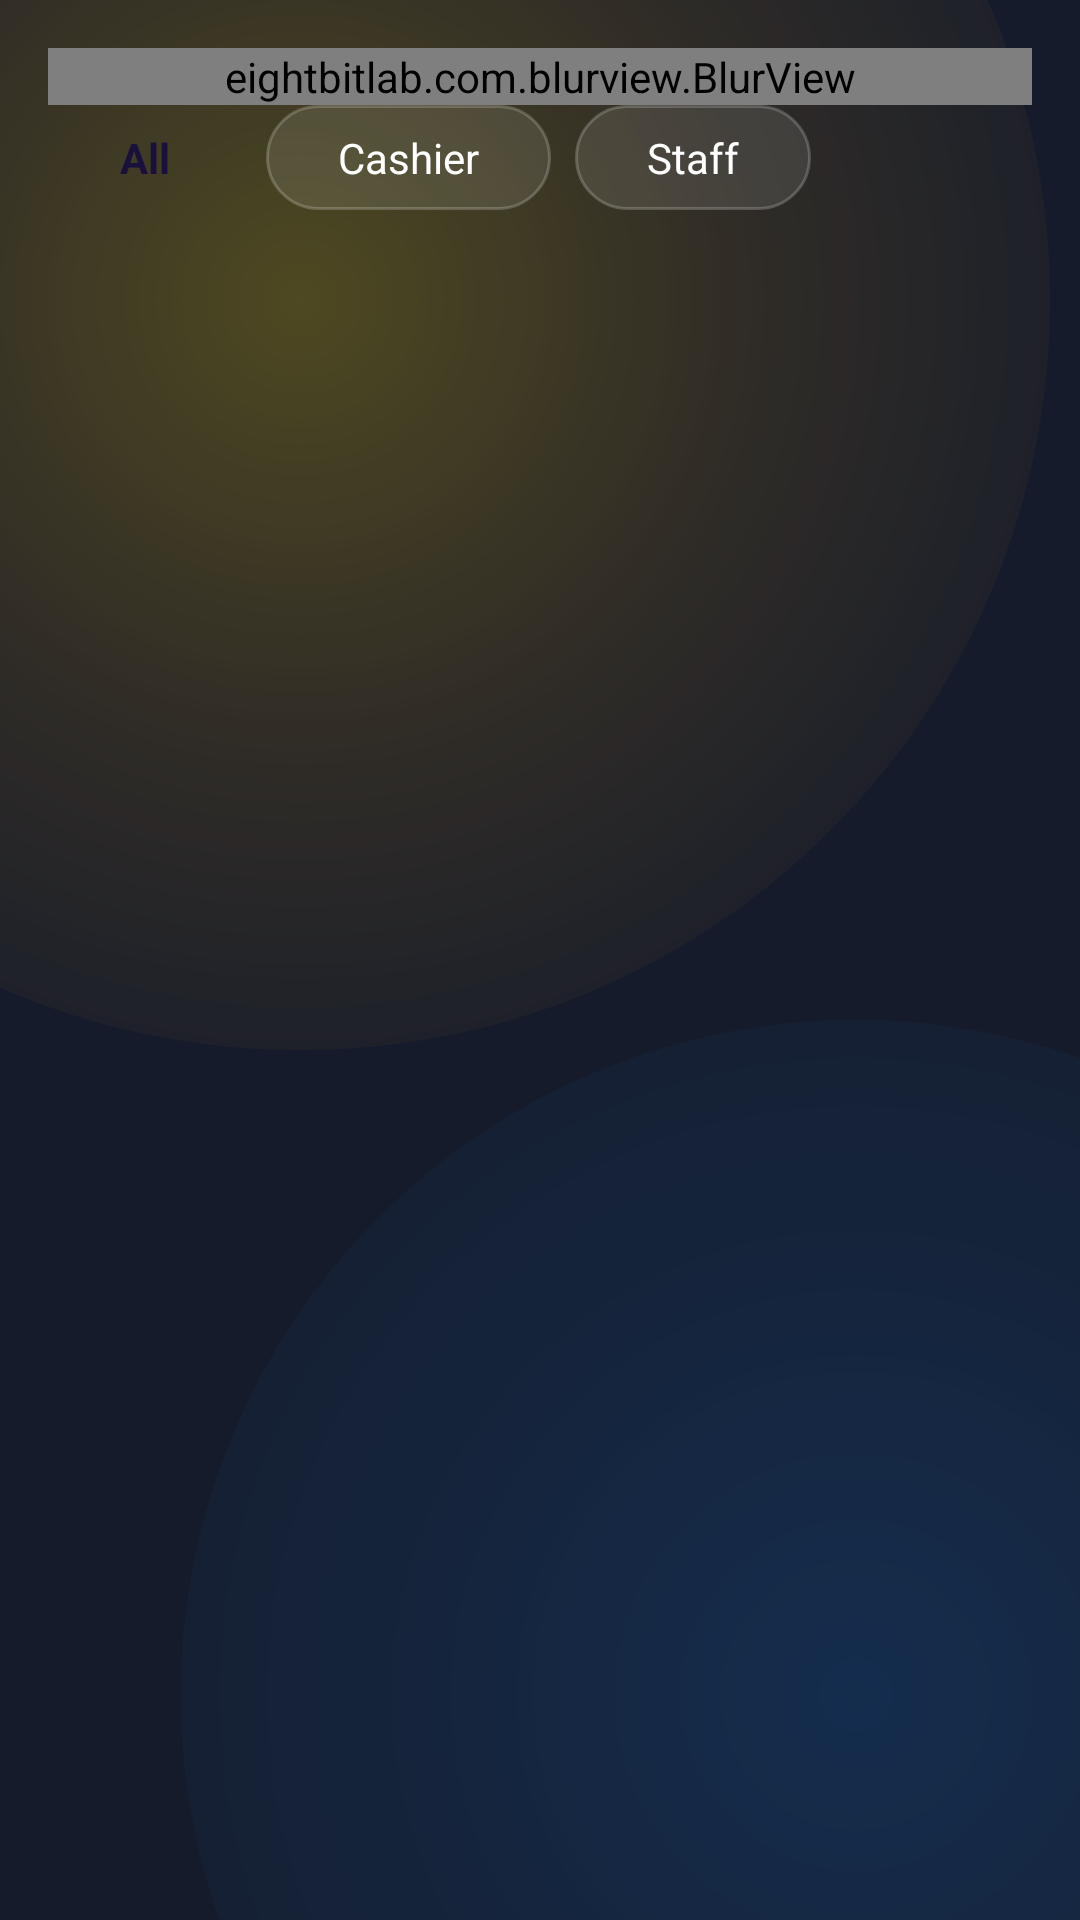

This screen was rendered from an Android layout file. Write that file and the resources it references.
<!-- AndroidManifest.xml: application theme Theme.ShopManager -->
<!-- res/layout/activity_employee_list.xml -->
<?xml version="1.0" encoding="utf-8"?>
<androidx.constraintlayout.widget.ConstraintLayout
    xmlns:android="http://schemas.android.com/apk/res/android"
    xmlns:app="http://schemas.android.com/apk/res-auto"
    android:layout_width="match_parent"
    android:layout_height="match_parent"
    android:background="@color/bg_dark">

    <include layout="@layout/layout_animated_bg" />

    <eightbitlab.com.blurview.BlurView
        android:id="@+id/blurSearchBar"
        android:layout_width="match_parent"
        android:layout_height="wrap_content"
        android:layout_margin="16dp"
        app:blurOverlayColor="#1AFFFFFF"
        app:layout_constraintTop_toTopOf="parent">

        <LinearLayout
            android:layout_width="match_parent"
            android:layout_height="50dp"
            android:background="@drawable/bg_glass_card_border"
            android:gravity="center_vertical"
            android:paddingHorizontal="16dp">

            <ImageView
                android:id="@+id/btnBack"
                android:layout_width="24dp"
                android:layout_height="24dp"
                android:src="@android:drawable/ic_menu_revert"
                app:tint="@color/white"
                android:layout_marginEnd="12dp"/>

            <ImageView
                android:layout_width="24dp"
                android:layout_height="24dp"
                android:src="@android:drawable/ic_menu_search"
                app:tint="@color/white_50"/>

            <EditText
                android:id="@+id/etSearch"
                android:layout_width="match_parent"
                android:layout_height="wrap_content"
                android:background="@null"
                android:hint="Search name or role..."
                android:textColorHint="@color/white_50"
                android:textColor="@color/white"
                android:layout_marginStart="12dp"
                android:inputType="text"/>
        </LinearLayout>
    </eightbitlab.com.blurview.BlurView>

    <HorizontalScrollView
        android:id="@+id/scrollTabs"
        android:layout_width="match_parent"
        android:layout_height="wrap_content"
        android:scrollbars="none"
        android:paddingStart="16dp"
        android:paddingBottom="16dp"
        android:clipToPadding="false"
        app:layout_constraintTop_toBottomOf="@id/blurSearchBar">

        <LinearLayout
            android:layout_width="wrap_content"
            android:layout_height="wrap_content"
            android:orientation="horizontal">

            <TextView
                android:layout_width="wrap_content"
                android:layout_height="wrap_content"
                android:text="All"
                android:background="@drawable/bg_tab_active"
                android:textColor="@color/bg_deep_purple"
                android:paddingHorizontal="24dp"
                android:paddingVertical="8dp"
                android:textStyle="bold"
                android:layout_marginEnd="8dp"/>

            <TextView
                android:layout_width="wrap_content"
                android:layout_height="wrap_content"
                android:text="Cashier"
                android:background="@drawable/bg_glass_card_border"
                android:textColor="@color/white"
                android:paddingHorizontal="24dp"
                android:paddingVertical="8dp"
                android:layout_marginEnd="8dp"/>

            <TextView
                android:layout_width="wrap_content"
                android:layout_height="wrap_content"
                android:text="Staff"
                android:background="@drawable/bg_glass_card_border"
                android:textColor="@color/white"
                android:paddingHorizontal="24dp"
                android:paddingVertical="8dp"
                android:layout_marginEnd="8dp"/>
        </LinearLayout>
    </HorizontalScrollView>

    <androidx.recyclerview.widget.RecyclerView
        android:id="@+id/recyclerViewEmployees"
        android:layout_width="match_parent"
        android:layout_height="0dp"
        android:paddingHorizontal="16dp"
        android:paddingBottom="16dp"
        android:clipToPadding="false"
        app:layout_constraintTop_toBottomOf="@id/scrollTabs"
        app:layout_constraintBottom_toBottomOf="parent"/>

    <TextView
        android:id="@+id/tvEmpty"
        android:layout_width="wrap_content"
        android:layout_height="wrap_content"
        android:text="No employees found"
        android:textColor="@color/white_50"
        android:visibility="gone"
        app:layout_constraintTop_toBottomOf="@id/scrollTabs"
        app:layout_constraintStart_toStartOf="parent"
        app:layout_constraintEnd_toEndOf="parent"
        android:layout_marginTop="50dp"/>

</androidx.constraintlayout.widget.ConstraintLayout>
<!-- res/layout/layout_animated_bg.xml (included above) -->
<?xml version="1.0" encoding="utf-8"?>
<merge xmlns:android="http://schemas.android.com/apk/res/android"
    xmlns:app="http://schemas.android.com/apk/res-auto">

    <ImageView
        android:id="@+id/glowTop"
        android:layout_width="500dp"
        android:layout_height="500dp"
        android:src="@drawable/bg_glow_circle"
        android:alpha="0.6"
        android:translationX="-150dp"
        android:translationY="-150dp"
        app:layout_constraintStart_toStartOf="parent"
        app:layout_constraintTop_toTopOf="parent"/>

    <ImageView
        android:id="@+id/glowBottom"
        android:layout_width="450dp"
        android:layout_height="450dp"
        android:src="@drawable/bg_glow_circle"
        android:alpha="0.4"
        app:tint="@color/neon_blue"
        android:translationX="150dp"
        android:translationY="150dp"
        app:layout_constraintBottom_toBottomOf="parent"
        app:layout_constraintEnd_toEndOf="parent"/>
</merge>
<!-- resources referenced by this layout -->
<resources>
  <color name="bg_dark">#151B2B</color>
  <color name="bg_deep_purple">#1A103C</color>
  <color name="neon_blue">#0A84FF</color>
  <color name="white">#FFFFFF</color>
  <color name="white_50">#80FFFFFF</color>
  <!-- drawable bg_glass_card_border (drawable) -->
  <?xml version="1.0" encoding="utf-8"?>
  <shape xmlns:android="http://schemas.android.com/apk/res/android">
      <solid android:color="#1AFFFFFF" />
      <corners android:radius="20dp" />
      <stroke
          android:width="1dp"
          android:color="#33FFFFFF" />
  </shape>
  <!-- drawable bg_glow_circle (drawable) -->
  <?xml version="1.0" encoding="utf-8"?>
  <shape xmlns:android="http://schemas.android.com/apk/res/android"
      android:shape="oval">
      <gradient
          android:centerColor="#2FFFAB00"
          android:centerX="0.5"
          android:centerY="0.5"
          android:endColor="#00000000"
          android:gradientRadius="300dp"
          android:startColor="#66FFD700"
          android:type="radial" />
  </shape>
  <!-- drawable bg_tab_active (drawable) -->
  <?xml version="1.0" encoding="utf-8"?>
  <shape xmlns:android="http://schemas.android.com/apk/res/android">
      <solid android:color="@color/neon_gold" />
      <corners android:radius="50dp" />
  </shape>
  <style name="Theme.ShopManager" parent="Base.Theme.ShopManager" />
  <style name="Base.Theme.ShopManager" parent="Theme.MaterialComponents.DayNight.NoActionBar">
  
          <item name="colorPrimary">@color/accent_blue</item>
          <item name="colorPrimaryVariant">@color/bg_dark</item>
          <item name="colorOnPrimary">@color/text_primary</item>
  
  
          <item name="android:windowLightStatusBar">false</item>
  
  
  
          <item name="android:textColor">@color/text_primary</item>
          <item name="android:textColorSecondary">@color/text_secondary</item>
  
          <item name="android:windowBackground">@drawable/bg_app_main</item>
  
          <item name="android:statusBarColor">@android:color/transparent</item>
  
      </style>
  <color name="accent_blue">#3E7BFA</color>
  <color name="text_primary">#FFFFFF</color>
  <color name="text_secondary">#8A96A8</color>
  <!-- drawable bg_app_main (drawable) -->
  <?xml version="1.0" encoding="utf-8"?>
  <layer-list xmlns:android="http://schemas.android.com/apk/res/android">
  
      <item>
          <shape android:shape="rectangle">
              <gradient
                  android:angle="270"
                  android:centerColor="#151B2B"
                  android:endColor="#0F0F13"
                  android:startColor="#1A1F2E" />
          </shape>
      </item>
  
      <item
          android:width="450dp"
          android:height="450dp"
          android:left="-100dp"
          android:top="-150dp">
          <shape android:shape="oval">
              <gradient
                  android:centerColor="#1AFFD700"
                  android:endColor="#00000000"
                  android:gradientRadius="400dp"
                  android:startColor="#40FFD700"
                  android:type="radial" />
          </shape>
      </item>
  
  </layer-list>
</resources>
